Dataset: aurora_train (GitHub, 123675/data). Classes: drapery aurora, hotspot aurora, multiple arcs aurora, radial aurora, single arc aurora.

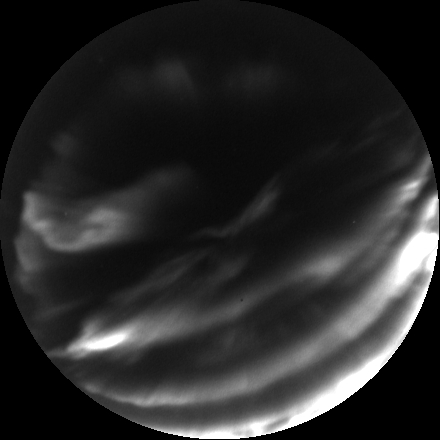
Label: multiple arcs aurora

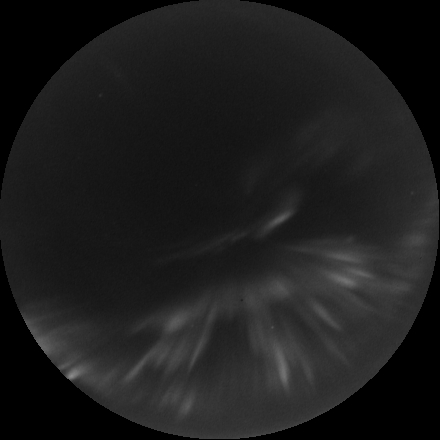
Label: radial aurora

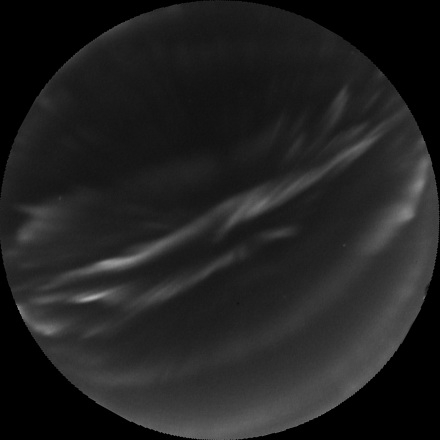
Label: drapery aurora

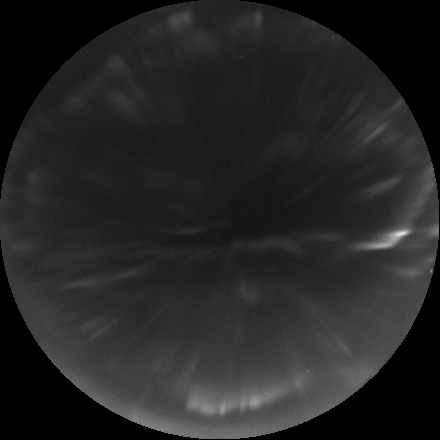
Label: radial aurora

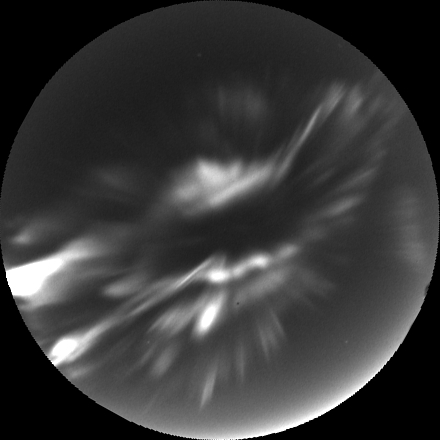
Label: hotspot aurora

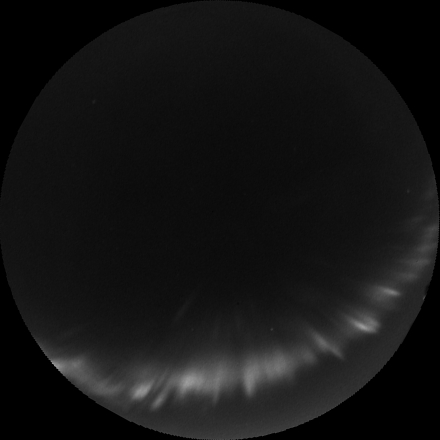
Label: single arc aurora
